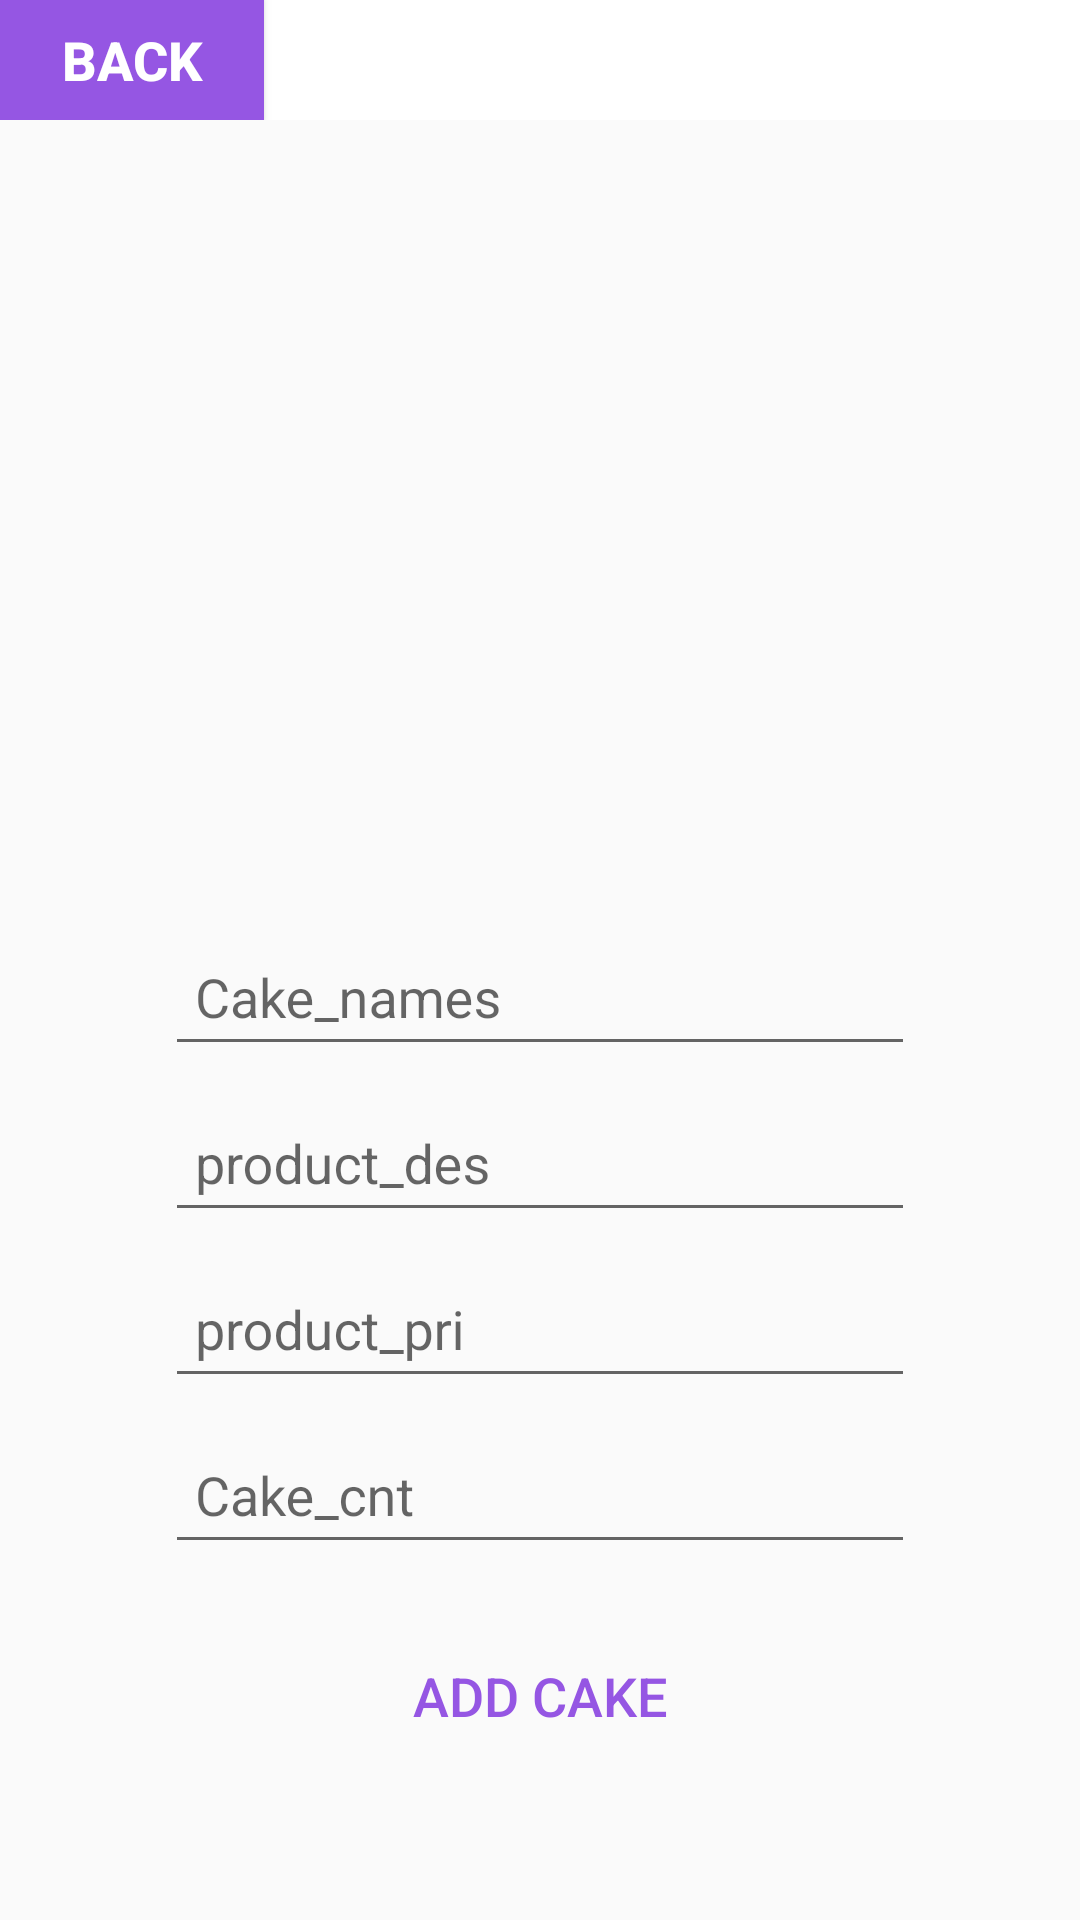

Produce the Android XML layout that renders to this screen, including the resource entries it uses.
<!-- AndroidManifest.xml: application theme AppTheme -->
<!-- res/layout/activity_admin_add_cakes.xml -->
<?xml version="1.0" encoding="utf-8"?>
<RelativeLayout xmlns:android="http://schemas.android.com/apk/res/android"
    xmlns="http://schemas.android.com/apk/res-auto"
    xmlns:tools="http://schemas.android.com/tools"
    android:layout_width="match_parent"
    android:layout_height="match_parent"

    tools:context="com.example.sms_cake.Admin_add_cakes">
    <RelativeLayout
        android:id="@+id/admin_edit_product_relative_layout_top"
        android:layout_width="match_parent"
        android:background="@android:color/white"
        android:layout_height="40dp">
        <Button
            android:id="@+id/admin_add_product_back_btn"
            android:layout_width="wrap_content"
            android:layout_height="wrap_content"
            android:textSize="18dp"
            android:background="@color/colorAccent"

            android:gravity="center"
            android:textStyle="bold"
            android:text="back"
            android:textColor="@android:color/white"
            />

        <TextView
            android:id="@+id/admin_add_items_name"
            android:layout_width="322dp"
            android:layout_height="match_parent"
            android:layout_alignParentEnd="true"
            android:gravity="center"

            android:textColor="@color/colorAccent"
            android:textSize="18dp"
            android:textStyle="bold"

            android:layout_alignParentRight="true" />
    </RelativeLayout>
    <ImageView
        android:layout_below="@+id/admin_edit_product_relative_layout_top"
        android:id="@+id/select_product_image"
        android:layout_width="match_parent"
        android:layout_height="250dp"

        android:layout_marginTop="10dp"
        android:src="@drawable/addcake1"
        />
    <com.google.android.material.textfield.TextInputLayout
        android:id="@+id/input_layer1"
        android:layout_width="match_parent"

        android:layout_below="@+id/select_product_image"
        android:layout_height="wrap_content">
        <EditText
            android:id="@+id/product_name"
            android:inputType="text"
            android:textColorHint="@color/colorPrimaryDark"
            android:padding="10dp"
            android:layout_marginRight="55dp"
            android:layout_marginTop="10dp"
            android:layout_marginLeft="55dp"
            android:layout_width="match_parent"
            android:hint="@string/product_name"
            android:textColor="@color/colorPrimaryDark"

            android:layout_height="wrap_content" />

    </com.google.android.material.textfield.TextInputLayout>
    <com.google.android.material.textfield.TextInputLayout
        android:id="@+id/input_layer2"
        android:layout_below="@+id/input_layer1"
        android:layout_width="match_parent"
        android:layout_height="wrap_content">
        <EditText
            android:id="@+id/product_description"

            android:textColorHint="@color/colorPrimaryDark"
            android:padding="10dp"
            android:layout_marginRight="55dp"
            android:layout_marginTop="10dp"
            android:layout_marginLeft="55dp"
            android:inputType="textMultiLine"
            android:layout_width="match_parent"
            android:hint="@string/product_description"
            android:textColor="@color/colorPrimaryDark"

            android:layout_height="wrap_content" />
    </com.google.android.material.textfield.TextInputLayout>

    <com.google.android.material.textfield.TextInputLayout
        android:id="@+id/input_layer3"
        android:layout_below="@+id/input_layer2"
        android:layout_width="match_parent"
        android:layout_height="wrap_content">
        <EditText
            android:id="@+id/product_price"

            android:textColorHint="@color/colorPrimaryDark"
            android:padding="10dp"
            android:layout_marginRight="55dp"
            android:layout_marginTop="10dp"
            android:layout_marginLeft="55dp"
            android:inputType="number|numberDecimal"
            android:layout_width="match_parent"
            android:hint="@string/product_price"
            android:textColor="@color/colorPrimaryDark"

            android:layout_height="wrap_content" />
    </com.google.android.material.textfield.TextInputLayout>
    <com.google.android.material.textfield.TextInputLayout
        android:id="@+id/input_layer4"
        android:layout_below="@+id/input_layer3"
        android:layout_width="match_parent"
        android:layout_height="wrap_content">
        <EditText
            android:id="@+id/product_counts"

            android:textColorHint="@color/colorPrimaryDark"
            android:padding="10dp"
            android:layout_marginRight="55dp"
            android:layout_marginTop="10dp"
            android:layout_marginLeft="55dp"
            android:inputType="number|numberDecimal"
            android:layout_width="match_parent"
            android:hint="@string/product_count"
            android:textColor="@color/colorPrimaryDark"

            android:layout_height="wrap_content" />
    </com.google.android.material.textfield.TextInputLayout>

    <Button
        android:layout_width="match_parent"
        android:layout_height="wrap_content"
        android:id="@+id/admin_add_new_product"
        android:padding="4dp"
        android:textSize="18dp"
        android:text="@string/add_cake"
        android:background="@drawable/admin_input_design"

        android:textColor="@color/colorAccent"
        android:layout_marginTop="20dp"
        android:layout_marginLeft="50dp"
        android:layout_marginRight="50dp"
        android:layout_below="@+id/input_layer4"
        />



</RelativeLayout>
<!-- resources referenced by this layout -->
<resources>
  <color name="colorAccent">#9556E3</color>
  <color name="colorPrimaryDark">#1A237E</color>
  <string name="add_cake">Add Cake</string>
  <string name="product_count">Cake_cnt</string>
  <string name="product_description">product_des</string>
  <string name="product_name">Cake_names</string>
  <string name="product_price">product_pri</string>
  <style name="AppTheme" parent="Theme.AppCompat.Light.NoActionBar">
          
          <item name="colorPrimary">#1A237E</item>
          <item name="colorPrimaryDark">#4A148C</item>
          <item name="colorAccent">#9362CF</item>
          <item name="android:windowActivityTransitions">true</item>
      </style>
</resources>
